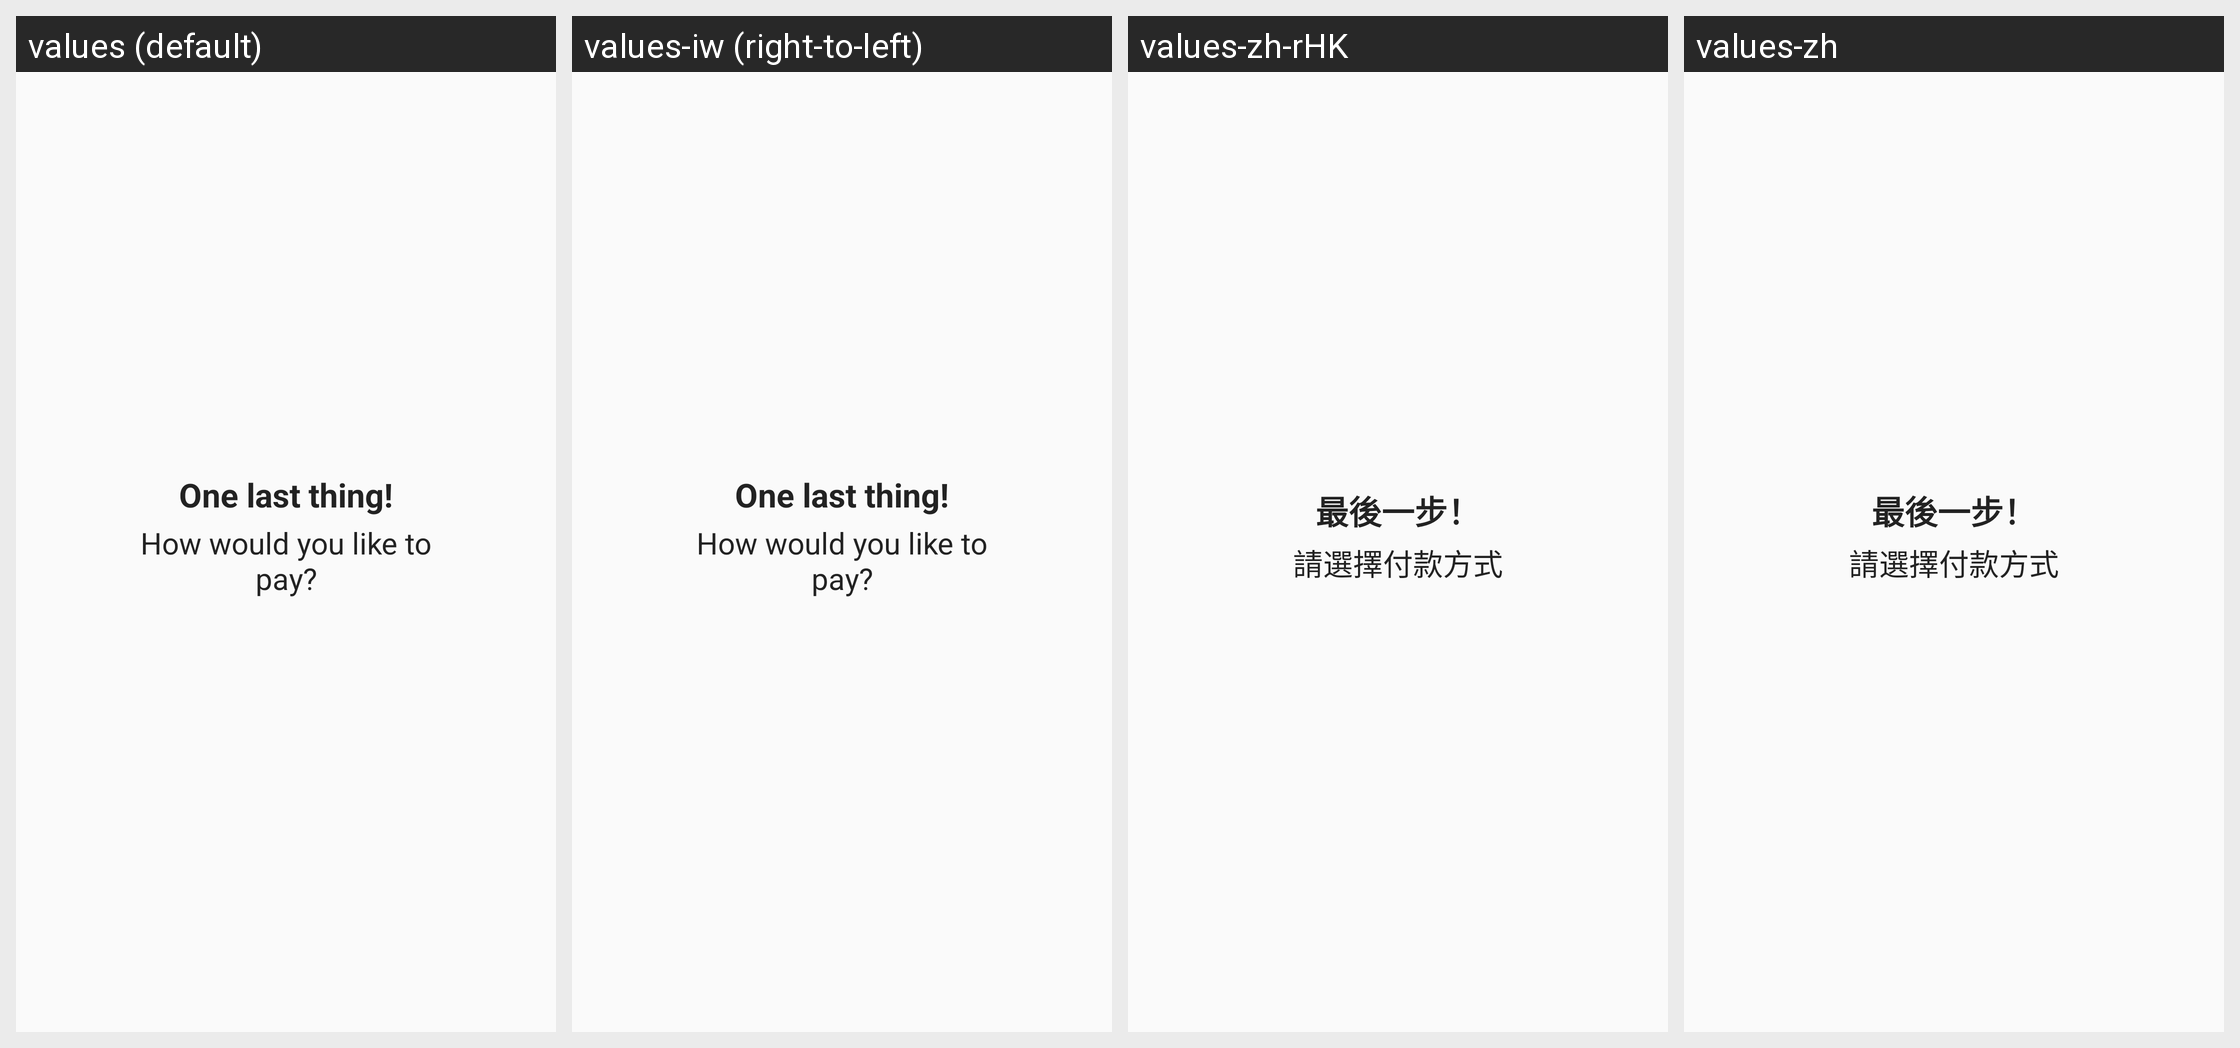

For this localized Android screen grid, give each drawn string resource with its value in every locale shown.
Android screen res/layout/fragment_choose_payment_type.xml rendered under 4 locales, left to right: values (default), values-iw (right-to-left), values-zh-rHK, values-zh. Device: Nexus 5 (rendered at 1080×1920; each locale shown at half size, 540×960, under a caption strip naming it); theme AppTheme.
Other locales in the repository, not shown: values-af, values-am, values-ar, values-bg, values-ca, values-cs, values-da, values-de, values-el, values-en-rGB, values-es, values-es-rUS, values-fa, values-fi, values-fr, values-fr-rCA, values-hi, values-hr, values-hu, values-in, values-it, values-ja, values-ko, values-lt, values-lv, values-nl, values-pl, values-pt-rPT, values-ro, values-ru, values-sk, values-sl, values-sr, values-sv, values-sw, values-th, values-tr, values-uk, values-vi, values-zh-rCN, values-zh-rTW, values-zu.
Strings drawn on this screen, with the default value and each locale's value (text and hints the layout hard-codes, and strings that could not be matched under every locale, appear in the picture but are not listed):

order_location_title
  values: One last thing!
  values-iw: One last thing!  [not translated; the default value is used]
  values-zh-rHK: 最後一步！
  values-zh: 最後一步！

text_how_to_pay
  values: How would you like to pay?
  values-iw: How would you like to pay?  [not translated; the default value is used]
  values-zh-rHK: 請選擇付款方式
  values-zh: 請選擇付款方式
